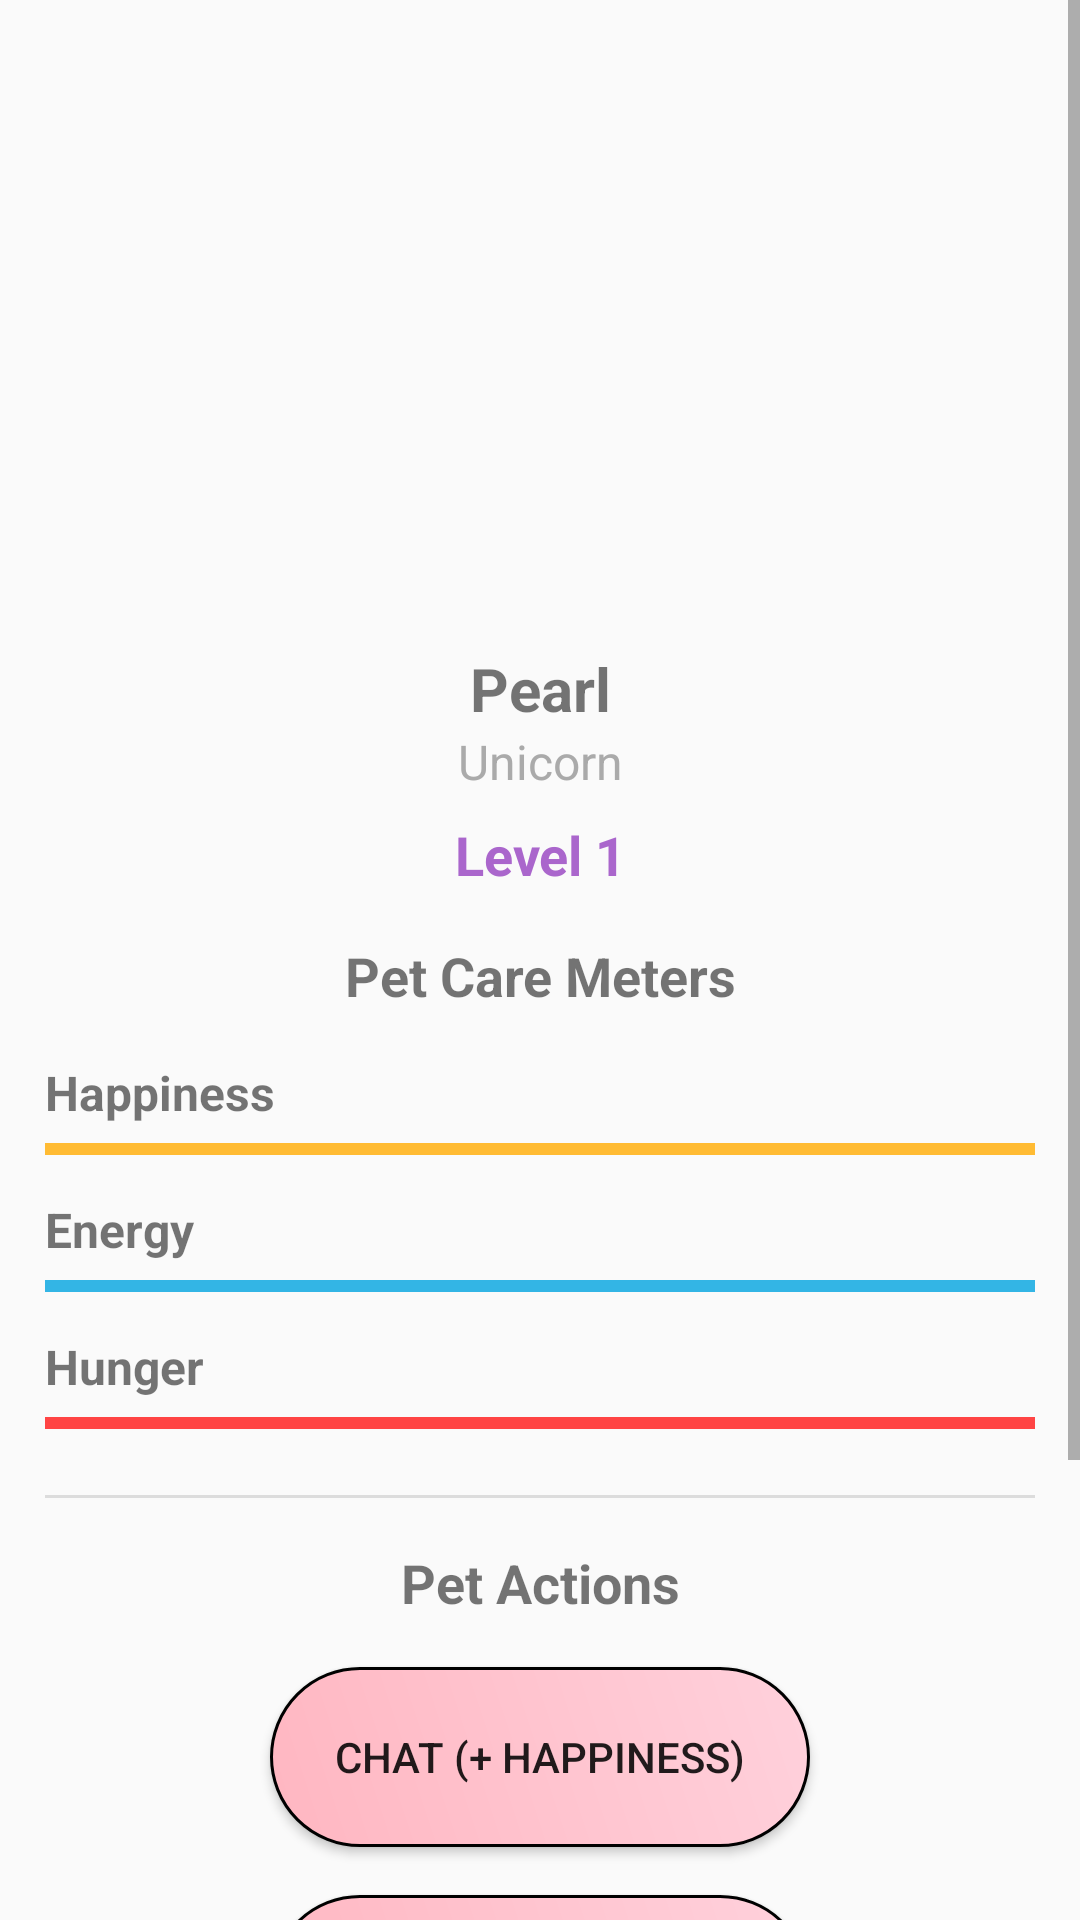

Produce the Android XML layout that renders to this screen, including the resource entries it uses.
<!-- AndroidManifest.xml: activity theme Theme.AppCompat.Light.DarkActionBar -->
<!-- res/layout/activity_pet.xml -->
<?xml version="1.0" encoding="utf-8"?>
<ScrollView xmlns:android="http://schemas.android.com/apk/res/android"
    xmlns:app="http://schemas.android.com/apk/res-auto"
    xmlns:tools="http://schemas.android.com/tools"
    android:layout_width="match_parent"
    android:layout_height="match_parent"
    android:fillViewport="true"
    tools:context=".PetActivity">

    <LinearLayout
        android:layout_width="match_parent"
        android:layout_height="wrap_content"
        android:orientation="vertical"
        android:padding="15dp"
        android:gravity="center_horizontal">

        <TextView
            android:id="@+id/petTitle"
            android:layout_width="match_parent"
            android:layout_height="wrap_content"
            android:layout_marginBottom="50dp"
            android:gravity="center"
            android:textSize="20sp"
            android:textStyle="bold" />

        <ImageView
            android:id="@+id/petImage"
            android:layout_width="108dp"
            android:layout_height="108dp"
            android:layout_marginBottom="16dp"
            android:scaleType="centerCrop"/>
        
        <TextView
            android:id="@+id/petName"
            android:layout_width="match_parent"
            android:layout_height="wrap_content"
            android:text="Pearl"
            android:textSize="20sp"
            android:textStyle="bold"
            android:gravity="center" />

        <TextView
            android:id="@+id/petType"
            android:layout_width="match_parent"
            android:layout_height="wrap_content"
            android:text="Unicorn"
            android:textSize="16sp"
            android:textColor="@android:color/darker_gray"
            android:gravity="center"
            android:layout_marginBottom="8dp" />

        <TextView
            android:id="@+id/petLevel"
            android:layout_width="match_parent"
            android:layout_height="wrap_content"
            android:text="Level 1"
            android:textSize="18sp"
            android:textStyle="bold"
            android:textColor="@android:color/holo_purple"
            android:gravity="center"
            android:layout_marginBottom="16dp" />
        <TextView
            android:id="@+id/sectionTitleMeters"
            android:layout_width="match_parent"
            android:layout_height="wrap_content"
            android:text="Pet Care Meters"
            android:textSize="18sp"
            android:textStyle="bold"
            android:gravity="center_horizontal"
            android:layout_marginBottom="8dp" />

        
        <TextView
            android:id="@+id/labelHappiness"
            android:layout_width="match_parent"
            android:layout_height="wrap_content"
            android:text="Happiness"
            android:textStyle="bold"
            android:textSize="16sp"
            android:layout_marginTop="8dp" />

        <ProgressBar
            android:id="@+id/happinessProg"
            style="?android:attr/progressBarStyleHorizontal"
            android:layout_width="match_parent"
            android:layout_height="wrap_content"
            android:progress="100"
            android:max="100"
            android:progressTint="@android:color/holo_orange_light" />

        
        <TextView
            android:id="@+id/labelEnergy"
            android:layout_width="match_parent"
            android:layout_height="wrap_content"
            android:text="Energy"
            android:textStyle="bold"
            android:textSize="16sp"
            android:layout_marginTop="8dp" />

        <ProgressBar
            android:id="@+id/energyProg"
            style="?android:attr/progressBarStyleHorizontal"
            android:layout_width="match_parent"
            android:layout_height="wrap_content"
            android:progress="100"
            android:max="100"
            android:progressTint="@android:color/holo_blue_light" />

        
        <TextView
            android:id="@+id/labelHunger"
            android:layout_width="match_parent"
            android:layout_height="wrap_content"
            android:text="Hunger"
            android:textStyle="bold"
            android:textSize="16sp"
            android:layout_marginTop="8dp" />

        <ProgressBar
            android:id="@+id/hungerProg"
            style="?android:attr/progressBarStyleHorizontal"
            android:layout_width="match_parent"
            android:layout_height="wrap_content"
            android:progress="100"
            android:max="100"
            android:progressTint="@android:color/holo_red_light" />

        
        <View
            android:layout_width="match_parent"
            android:layout_height="1dp"
            android:background="?android:attr/listDivider"
            android:layout_marginVertical="16dp" />

        
        <TextView
            android:id="@+id/actionsTitle"
            android:layout_width="match_parent"
            android:layout_height="wrap_content"
            android:text="Pet Actions"
            android:textSize="18sp"
            android:textStyle="bold"
            android:gravity="center"
            android:layout_marginBottom="8dp" />

        <Button
            android:id="@+id/chatButton"
            android:layout_width="180dp"
            android:layout_height="60dp"
            android:layout_marginTop="8dp"
            android:text="Chat (+ Happiness)"
            android:textSize="14sp"
            android:layout_marginBottom="8dp"
            android:background="@drawable/custom_button3"/>

        <Button
            android:id="@+id/feedButton"
            android:layout_width="180dp"
            android:layout_height="60dp"
            android:layout_marginTop="8dp"
            android:text="Feed (+ Hunger)"
            android:textSize="14sp"
            android:layout_marginBottom="8dp"
            android:background="@drawable/custom_button3"/>

        <Button
            android:id="@+id/tuckInButton"
            android:layout_width="180dp"
            android:layout_height="60dp"
            android:layout_marginTop="8dp"
            android:text="Tuck-in (Full Energy)"
            android:textSize="14sp"
            android:layout_marginBottom="8dp"
            android:background="@drawable/custom_button3"/>

        <Button
            android:id="@+id/upgradePetButton"
            android:layout_width="180dp"
            android:layout_height="60dp"
            android:layout_marginTop="8dp"
            android:text="⭐ Upgrade Pet ⭐"
            android:textSize="14sp"
            android:layout_marginBottom="8dp"
            android:visibility="gone"
            android:background="@drawable/custom_button3"/>

        <Button
            android:id="@+id/breatheFireButton"
            android:layout_width="180dp"
            android:layout_height="60dp"
            android:layout_marginTop="8dp"
            android:text="Breathe Fire"
            android:textSize="14sp"
            android:layout_marginBottom="8dp"
            android:visibility="gone"
            android:background="@drawable/custom_button3"/>

        <Button
            android:id="@+id/tellStoryButton"
            android:layout_width="180dp"
            android:layout_height="60dp"
            android:layout_marginTop="8dp"
            android:text="Tell Magical Story"
            android:textSize="14sp"
            android:layout_marginBottom="8dp"
            android:visibility="gone"
            android:background="@drawable/custom_button3"/>

        
        <TextView
            android:id="@+id/statusText"
            android:layout_width="match_parent"
            android:layout_height="wrap_content"
            android:text="Your pet is waiting for you!"
            android:textSize="14sp"
            android:gravity="center"
            android:layout_marginTop="16dp"
            android:padding="8dp"
            android:background="?android:attr/selectableItemBackground" />

    </LinearLayout>
</ScrollView>
<!-- resources referenced by this layout -->
<resources>
  <!-- drawable custom_button3 (drawable) -->
  <?xml version="1.0" encoding="utf-8"?>
  <shape
      xmlns:android="http://schemas.android.com/apk/res/android"
      android:shape="rectangle">
  
      <stroke
          android:width="1dp"/>
      <corners
          android:radius="190dp"/>
      <solid
          android:color="#76ff03"/>
      <gradient
          android:startColor="#ffb6c1"
          android:endColor="#ffd1dc"
          android:angle="45"/>
  </shape>
</resources>
